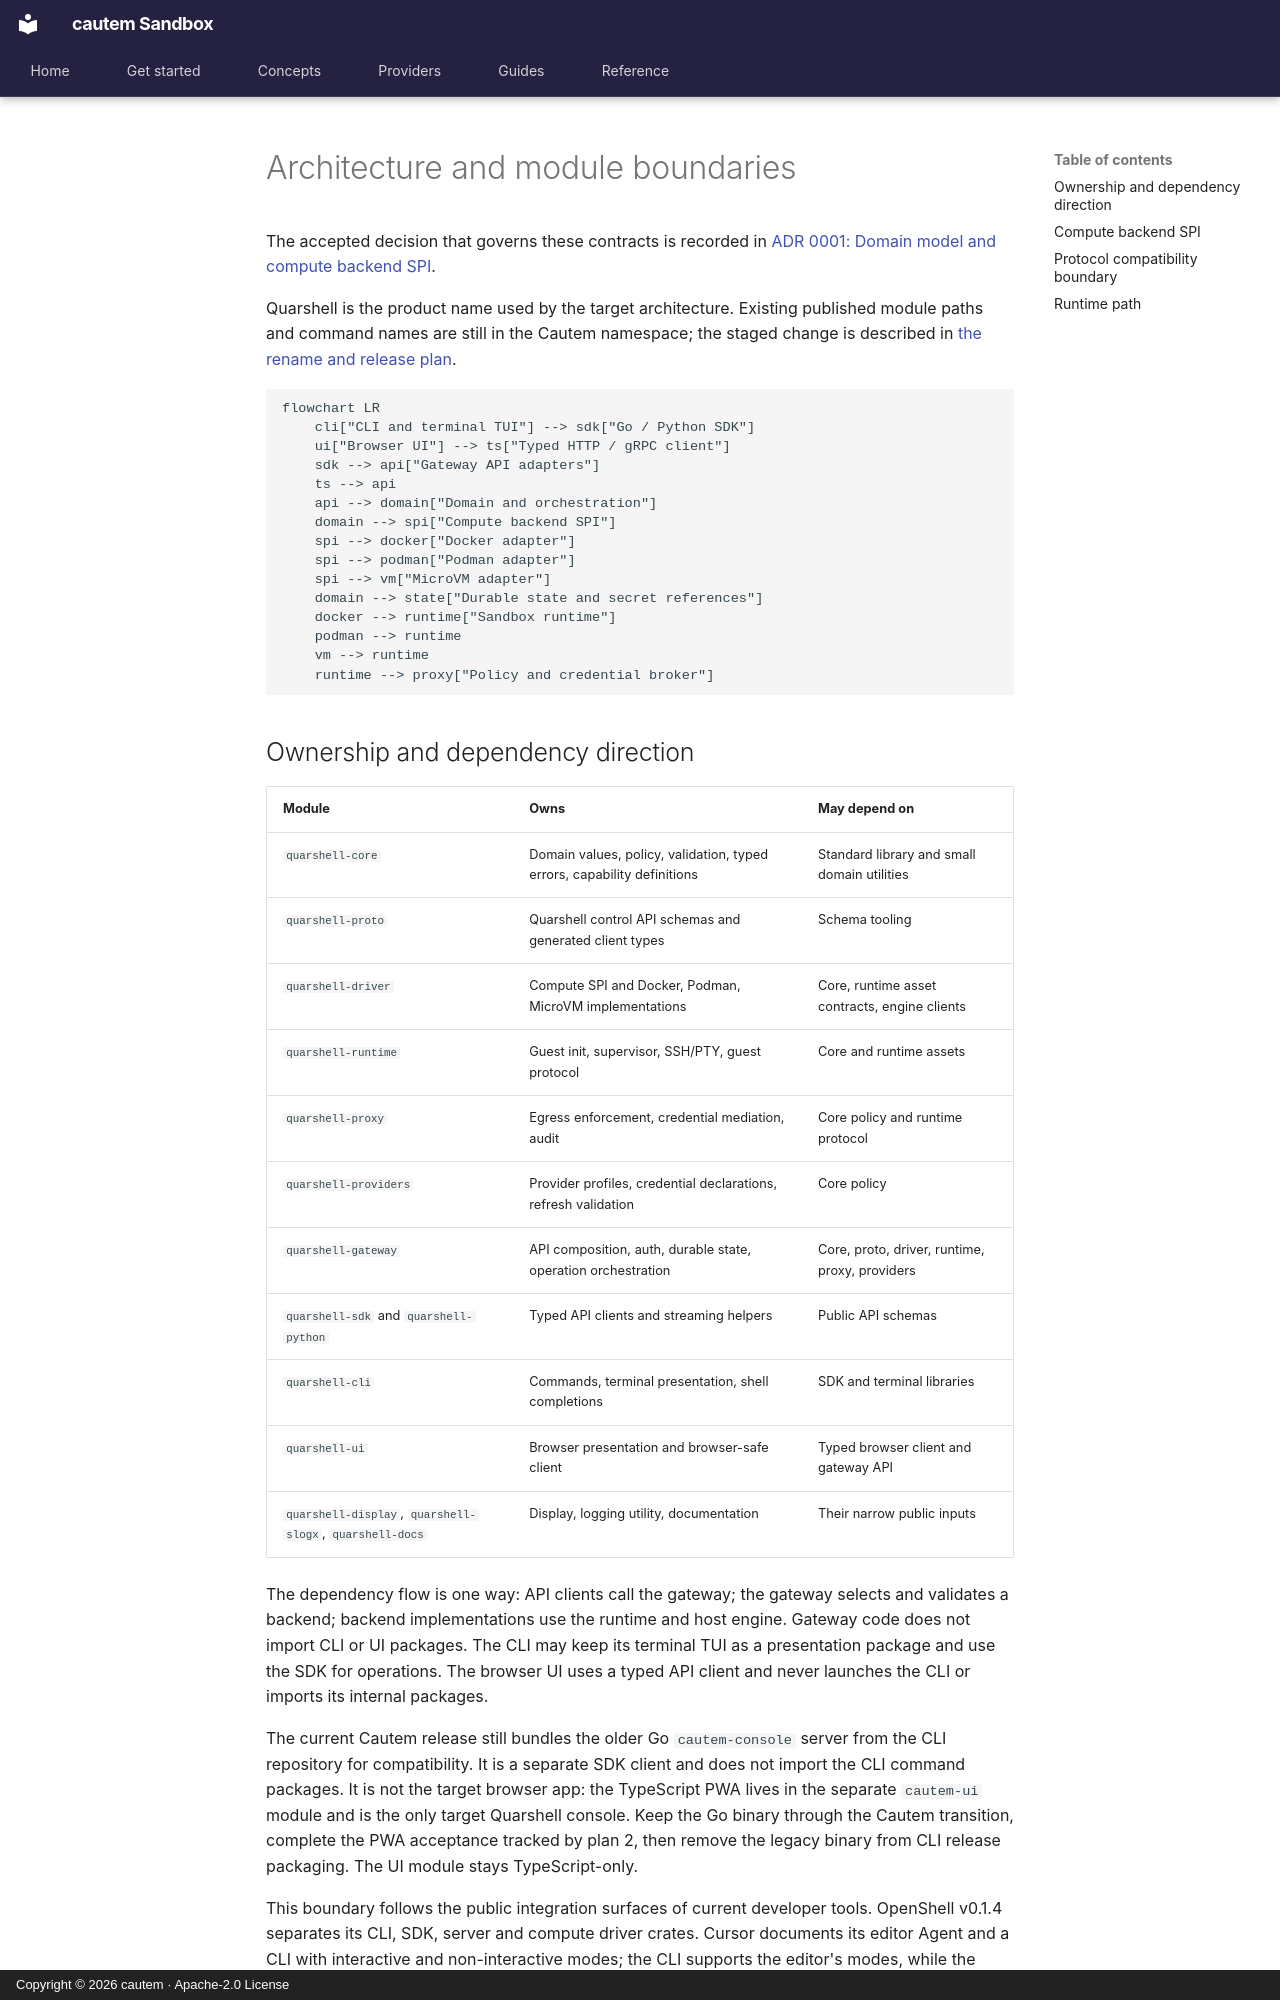

repository: cautem/cauteum-haven.github.io · page: en/concepts/architecture/index.html · generator: mkdocs · copyright: Copyright © 2026 cautem · Apache-2.0 License

<!--
SPDX-FileCopyrightText: Copyright (c) 2026 cautem
SPDX-License-Identifier: Apache-2.0
-->

# Architecture and module boundaries

The accepted decision that governs these contracts is recorded in
[ADR 0001: Domain model and compute backend SPI](decisions/0001-domain-and-backend-spi.md).

Quarshell is the product name used by the target architecture. Existing
published module paths and command names are still in the Cautem namespace;
the staged change is described in [the rename and release plan](../reference/renaming-and-release.md).

```mermaid
flowchart LR
    cli["CLI and terminal TUI"] --> sdk["Go / Python SDK"]
    ui["Browser UI"] --> ts["Typed HTTP / gRPC client"]
    sdk --> api["Gateway API adapters"]
    ts --> api
    api --> domain["Domain and orchestration"]
    domain --> spi["Compute backend SPI"]
    spi --> docker["Docker adapter"]
    spi --> podman["Podman adapter"]
    spi --> vm["MicroVM adapter"]
    domain --> state["Durable state and secret references"]
    docker --> runtime["Sandbox runtime"]
    podman --> runtime
    vm --> runtime
    runtime --> proxy["Policy and credential broker"]
```
